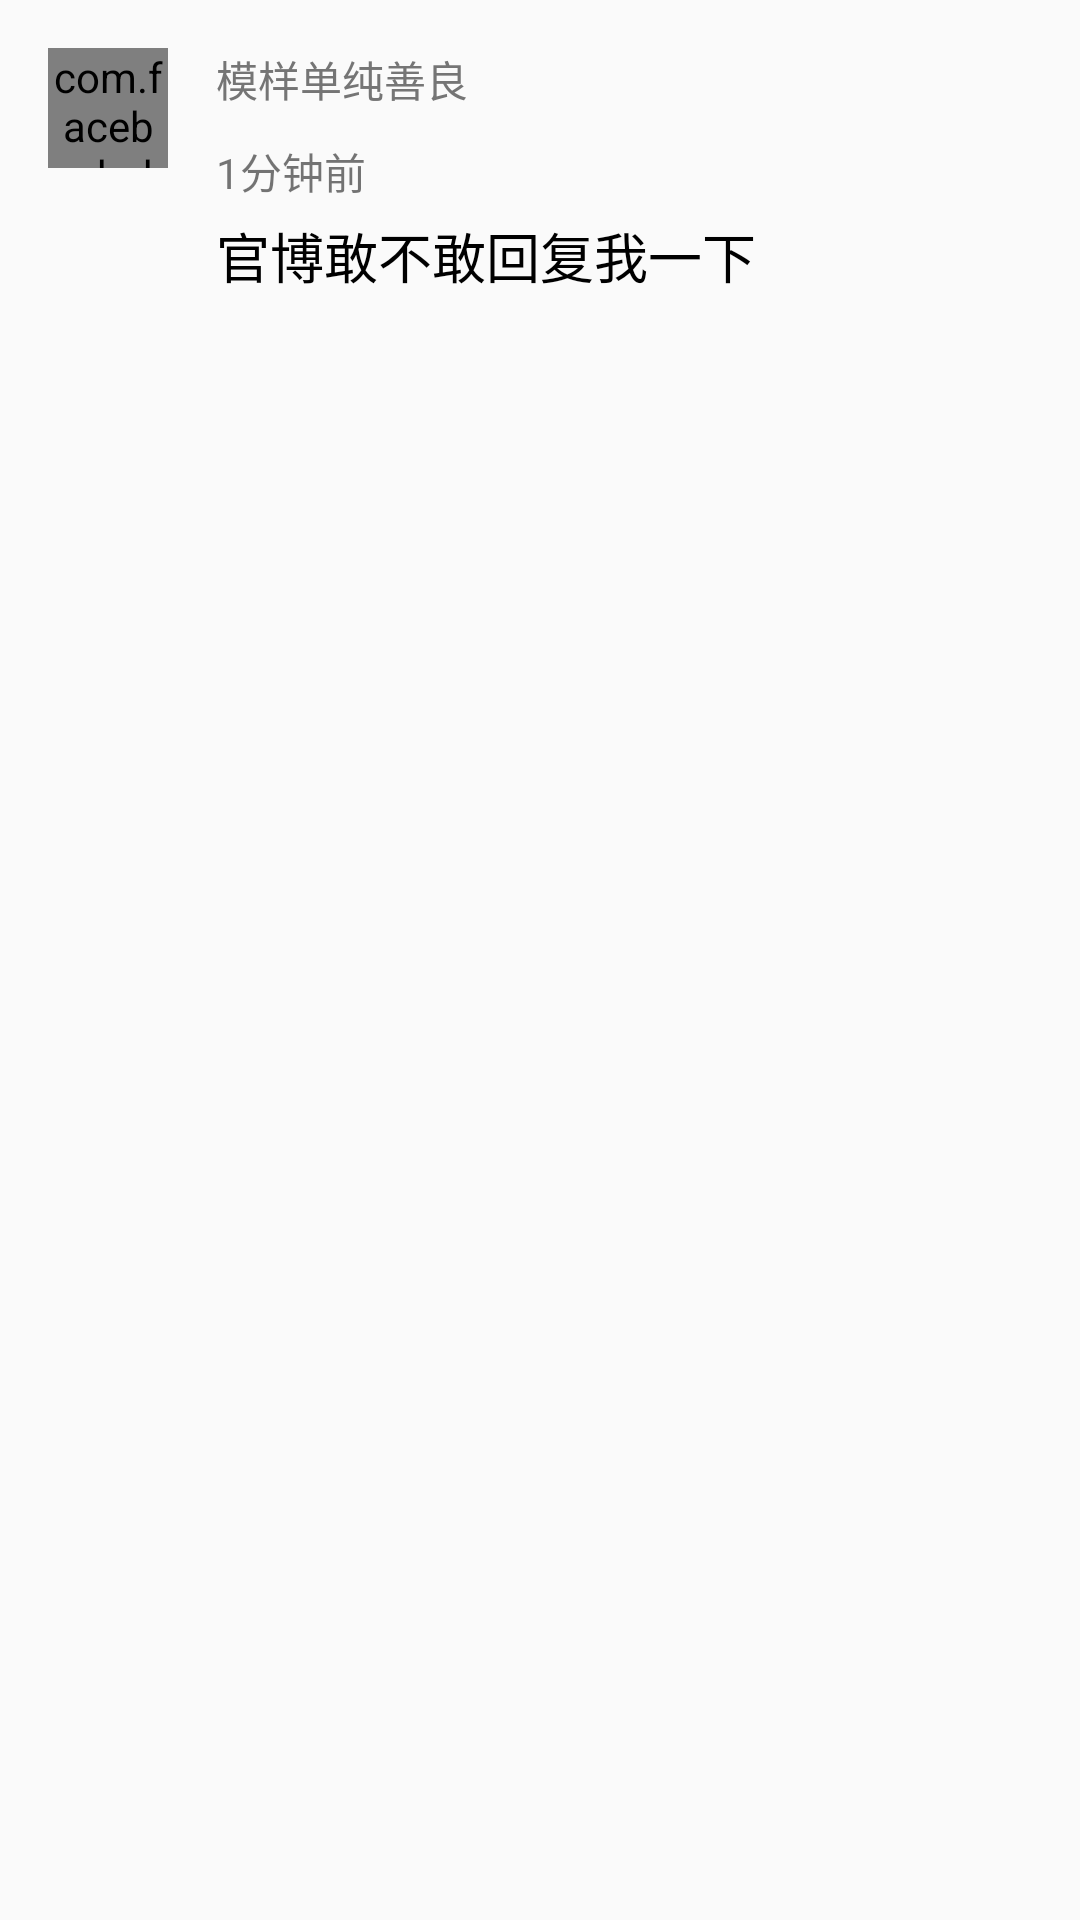

The Android layout XML behind this screen, and the referenced resources:
<!-- AndroidManifest.xml: application theme AppTheme -->
<!-- res/layout/comment_item.xml -->
<?xml version="1.0" encoding="utf-8"?>
<RelativeLayout xmlns:android="http://schemas.android.com/apk/res/android"
    xmlns:fresco="http://schemas.android.com/apk/res-auto"
    android:layout_width="match_parent"
    android:layout_height="wrap_content">

    <LinearLayout
        android:layout_width="match_parent"
        android:id="@+id/id_comment_detail_head"
        android:layout_height="wrap_content"
        android:orientation="vertical">

        <RelativeLayout
            android:layout_width="match_parent"
            android:layout_height="wrap_content">

            <com.facebook.drawee.view.SimpleDraweeView
                android:id="@+id/id_comment_detail_head_img"
                android:layout_width="40dp"
                android:layout_height="40dp"
                android:layout_margin="@dimen/activity_vertical_margin"
                fresco:placeholderImage="@mipmap/head"
                fresco:roundAsCircle="true" />

            <TextView
                android:id="@+id/id_comment_detail_nickname"
                android:layout_width="wrap_content"
                android:layout_height="wrap_content"
                android:layout_marginBottom="10dp"
                android:layout_marginTop="@dimen/activity_vertical_margin"
                android:layout_toRightOf="@+id/id_comment_detail_head_img"
                android:text="模样单纯善良"
                android:textColor="@color/secondary_text"
                android:textSize="@dimen/text_size_small" />

            <TextView
                android:id="@+id/id_comment_detail_time"
                android:layout_width="wrap_content"
                android:layout_height="wrap_content"
                android:layout_below="@+id/id_comment_detail_nickname"
                android:layout_toRightOf="@+id/id_comment_detail_head_img"
                android:text="1分钟前" />

        </RelativeLayout>



    </LinearLayout>
    <TextView
        android:id="@+id/id_comment_detail_content"
        android:layout_width="wrap_content"
        android:layout_height="wrap_content"
        android:text="官博敢不敢回复我一下"
        android:textSize="@dimen/text_size_medium"
        android:textColor="#000"
        android:layout_below="@+id/id_comment_detail_head"
        android:layout_marginLeft="72dp"
        />
</RelativeLayout>
<!-- resources referenced by this layout -->
<resources>
  <color name="secondary_text">#757575</color>
  <dimen name="activity_vertical_margin">16dp</dimen>
  <dimen name="text_size_medium">18sp</dimen>
  <dimen name="text_size_small">14sp</dimen>
  <style name="AppTheme" parent="MyThemeBlue" />
  <style name="MyThemeBlue" parent="Theme.AppCompat.Light.DarkActionBar">
  
          
          <item name="colorPrimary">@color/colorPrimary</item>
          <item name="colorPrimaryDark">@color/colorPrimaryDark</item>
          <item name="colorAccent">@color/colorAccent</item>
          
          <item name="android:textColorPrimary">@color/primary_light</item>
          <item name="windowNoTitle">true</item>
          <item name="windowActionBar">false</item>
  
  
      </style>
  <color name="colorPrimary">#00BCD4</color>
  <color name="colorPrimaryDark">#0097A7</color>
  <color name="colorAccent">#00BCD4</color>
  <color name="primary_light">#B2EBF2</color>
</resources>
